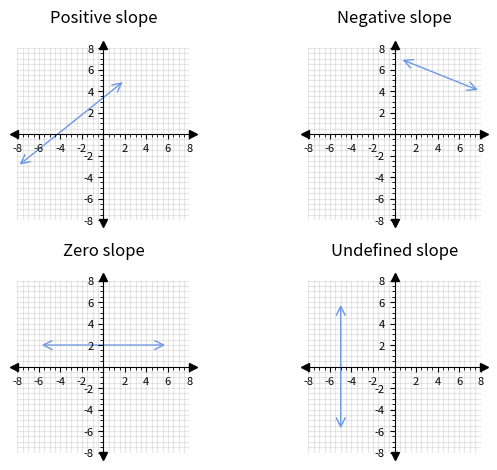

Recreate this plot in Python.
#T# the following code shows how to draw the slope of a line with different values

#T# to draw the slope of a line with different values, the pyplot module of the matplotlib package is used
import matplotlib.pyplot as plt

#T# the patches module of the matplotlib package is used to draw arrows
import matplotlib.patches as mpatches

#T# the numpy package is used to manage and use numpy arrays
import numpy as np

#T# create the figure and axes
fig1, axes1 = plt.subplots(2, 2)

#T# set the aspect of the axes
for it1 in fig1.axes:
    it1.set_aspect('equal', adjustable = 'box')

#T# hide the spines and ticks
for it1 in ['top', 'right']:
    for it2 in fig1.axes:
        it2.spines[it1].set_visible(False)

#T# position the spines and ticks
for it1 in ['bottom', 'left']:
    for it2 in fig1.axes:
        it2.spines[it1].set_position(('data', 0))
        
#T# set the axes size
xmin1 = -8
xmax1 = 8
ymin1 = -8
ymax1 = 8
for it1 in fig1.axes:
    it1.axis([xmin1, xmax1, ymin1, ymax1])

#T# set the ticks labels
list1_1 = list(range(xmin1, xmax1 + 1, 2))
list1_2 = list(range(ymin1, ymax1 + 1, 2))
list2_1 = ['' if it1 == 0 else str(it1) for it1 in list1_1]
list2_2 = ['' if it1 == 0 else str(it1) for it1 in list1_2]
for it1 in fig1.axes:
    it1.set_xticks(list1_1)
    it1.set_yticks(list1_2)
    it1.set_xticklabels(list2_1)
    it1.set_yticklabels(list2_2)

#T# set the ticks labels size
for it1 in fig1.axes:
    it1.tick_params(labelsize = 8)

#T# draw the grid
for it1 in fig1.axes:
    it1.grid(True, which = 'both', alpha = .3)
    it1.minorticks_on()

#T# place the arrowheads of the axes
for it1 in fig1.axes:
    it1.plot(0, 8.3, '^k', clip_on = False)
    it1.plot(0, -8.3, 'vk', clip_on = False)
    it1.plot(-8.3, 0, '<k', clip_on = False)
    it1.plot(8.3, 0, '>k', clip_on = False)

#T# set the title of each pair of axes
fig1.axes[0].set_title('Positive slope', y = 1.1)
fig1.axes[1].set_title('Negative slope', y = 1.1)
fig1.axes[2].set_title('Zero slope', y = 1.1)
fig1.axes[3].set_title('Undefined slope', y = 1.1)

#T# set the position of the subplots with regards to one another
fig1.tight_layout()

#T# create two points per line
p1_1 = (-8, -3)
p2_1 = (2, 5)

p1_2 = (.5, 7)
p2_2 = (8, 4)

p1_3 = (-6, 2)
p2_3 = (6, 2)

p1_4 = (-5, -6)
p2_4 = (-5, 6)

#T# plot the lines
line1 = mpatches.FancyArrowPatch(p1_1, p2_1, color = 'cornflowerblue', arrowstyle = '<->', mutation_scale = 16)
line2 = mpatches.FancyArrowPatch(p1_2, p2_2, color = 'cornflowerblue', arrowstyle = '<->', mutation_scale = 16)
line3 = mpatches.FancyArrowPatch(p1_3, p2_3, color = 'cornflowerblue', arrowstyle = '<->', mutation_scale = 16)
line4 = mpatches.FancyArrowPatch(p1_4, p2_4, color = 'cornflowerblue', arrowstyle = '<->', mutation_scale = 16)
fig1.axes[0].add_patch(line1)
fig1.axes[1].add_patch(line2)
fig1.axes[2].add_patch(line3)
fig1.axes[3].add_patch(line4)

#T# show the results
plt.show()